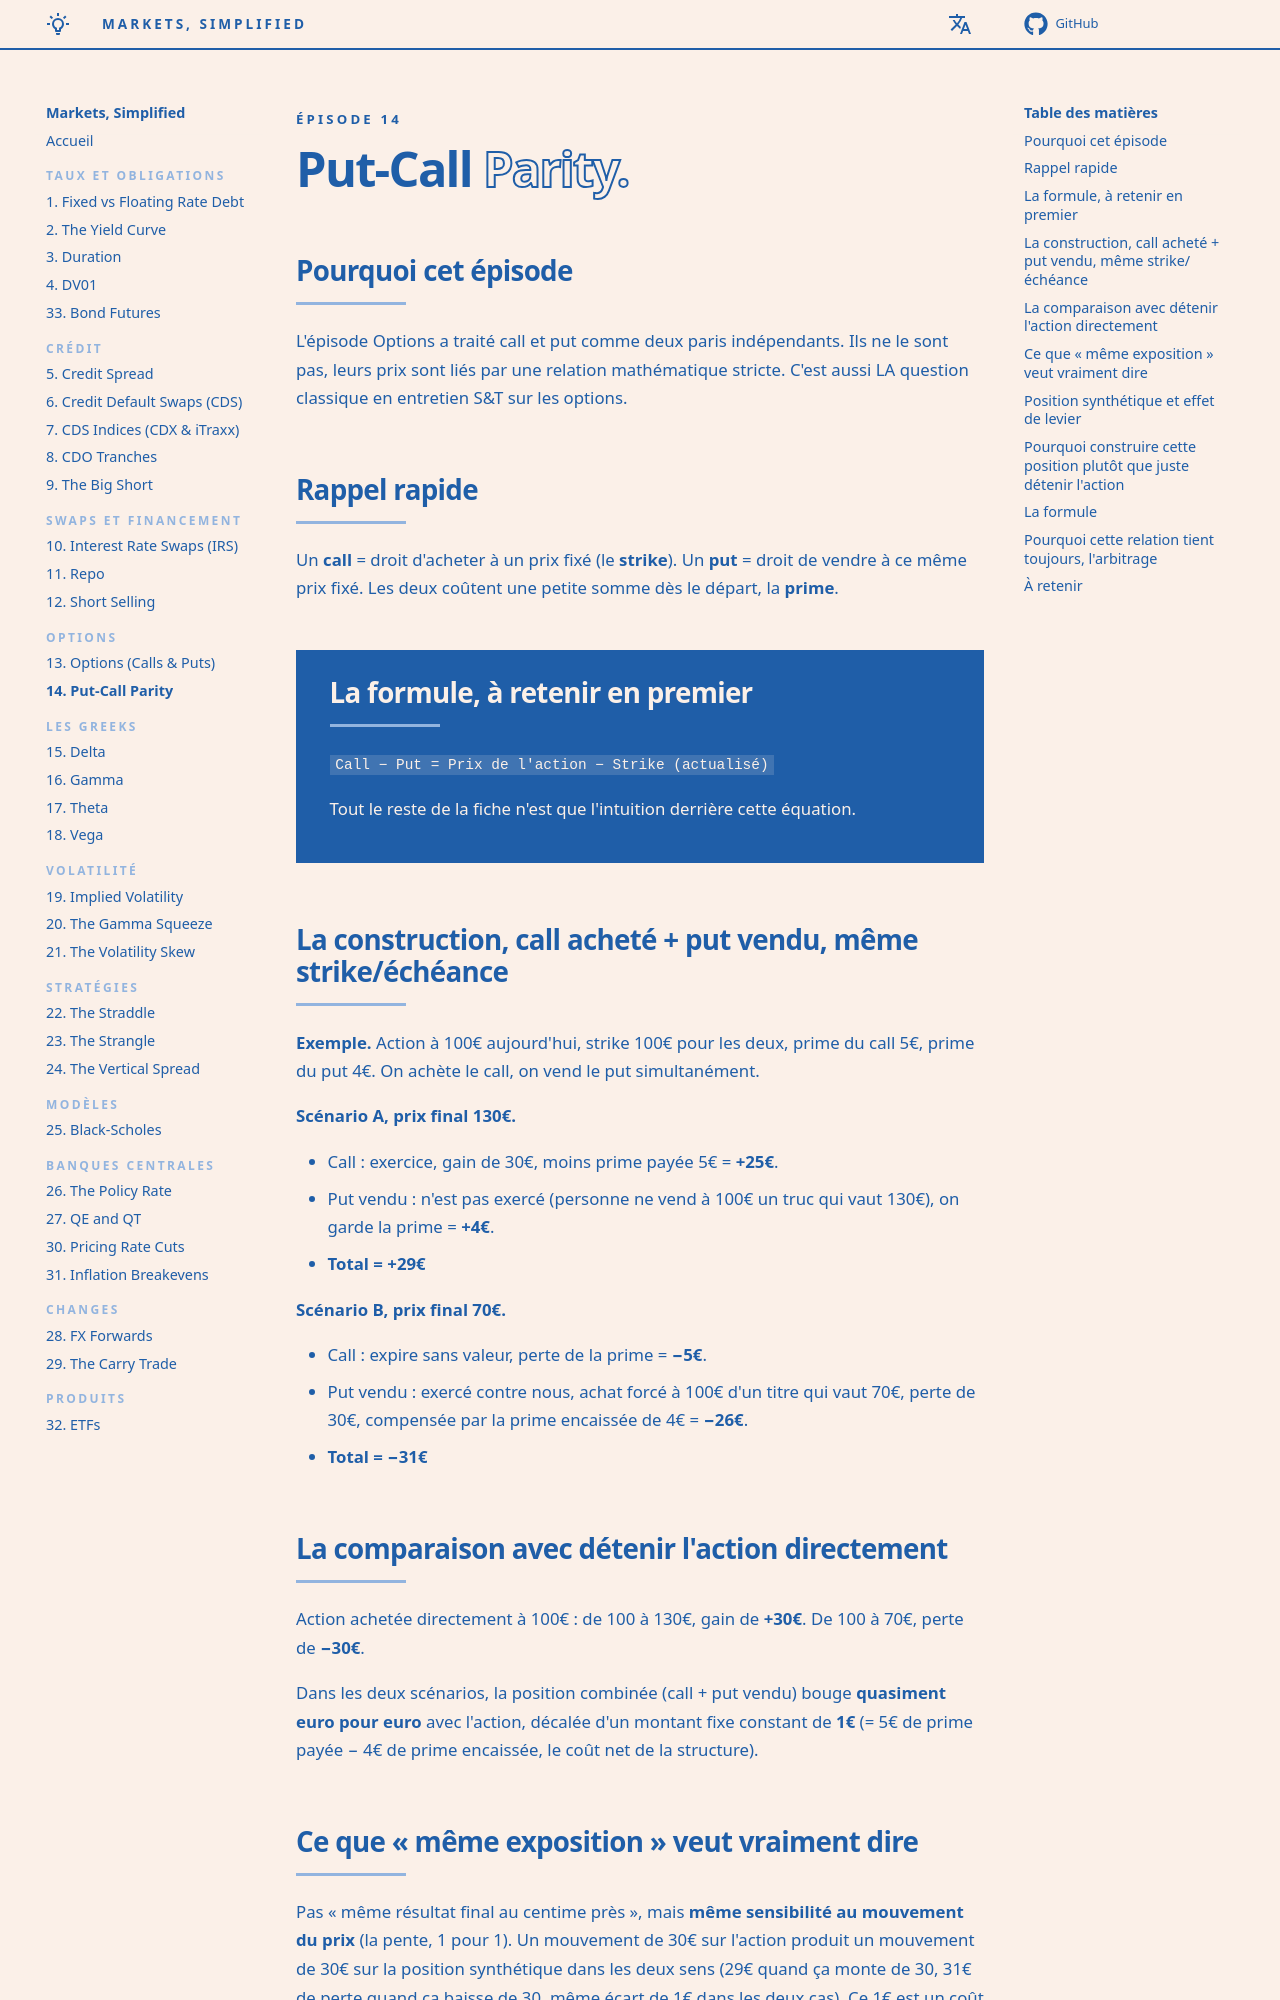

repository: senchi-dev/markets-simplified · page: episodes/14-put-call-parity/index.html · generator: mkdocs

<p class="ms-kicker">Épisode 14</p>

# Put-Call <span class="ms-outline">Parity.</span>

## Pourquoi cet épisode

L'épisode Options a traité call et put comme deux paris indépendants. Ils ne le sont pas, leurs prix sont liés par une relation mathématique stricte. C'est aussi LA question classique en entretien S&T sur les options.

## Rappel rapide

Un **call** = droit d'acheter à un prix fixé (le **strike**). Un **put** = droit de vendre à ce même prix fixé. Les deux coûtent une petite somme dès le départ, la **prime**.

<div class="ms-takeaway" markdown>

## La formule, à retenir en premier

`Call − Put = Prix de l'action − Strike (actualisé)`

Tout le reste de la fiche n'est que l'intuition derrière cette équation.

</div>

## La construction, call acheté + put vendu, même strike/échéance

**Exemple.** Action à 100€ aujourd'hui, strike 100€ pour les deux, prime du call 5€, prime du put 4€. On achète le call, on vend le put simultanément.

**Scénario A, prix final 130€.**

- Call : exercice, gain de 30€, moins prime payée 5€ = **+25€**.
- Put vendu : n'est pas exercé (personne ne vend à 100€ un truc qui vaut 130€), on garde la prime = **+4€**.
- **Total = +29€**

**Scénario B, prix final 70€.**

- Call : expire sans valeur, perte de la prime = **−5€**.
- Put vendu : exercé contre nous, achat forcé à 100€ d'un titre qui vaut 70€, perte de 30€, compensée par la prime encaissée de 4€ = **−26€**.
- **Total = −31€**

## La comparaison avec détenir l'action directement

Action achetée directement à 100€ : de 100 à 130€, gain de **+30€**. De 100 à 70€, perte de **−30€**.

Dans les deux scénarios, la position combinée (call + put vendu) bouge **quasiment euro pour euro** avec l'action, décalée d'un montant fixe constant de **1€** (= 5€ de prime payée − 4€ de prime encaissée, le coût net de la structure).
